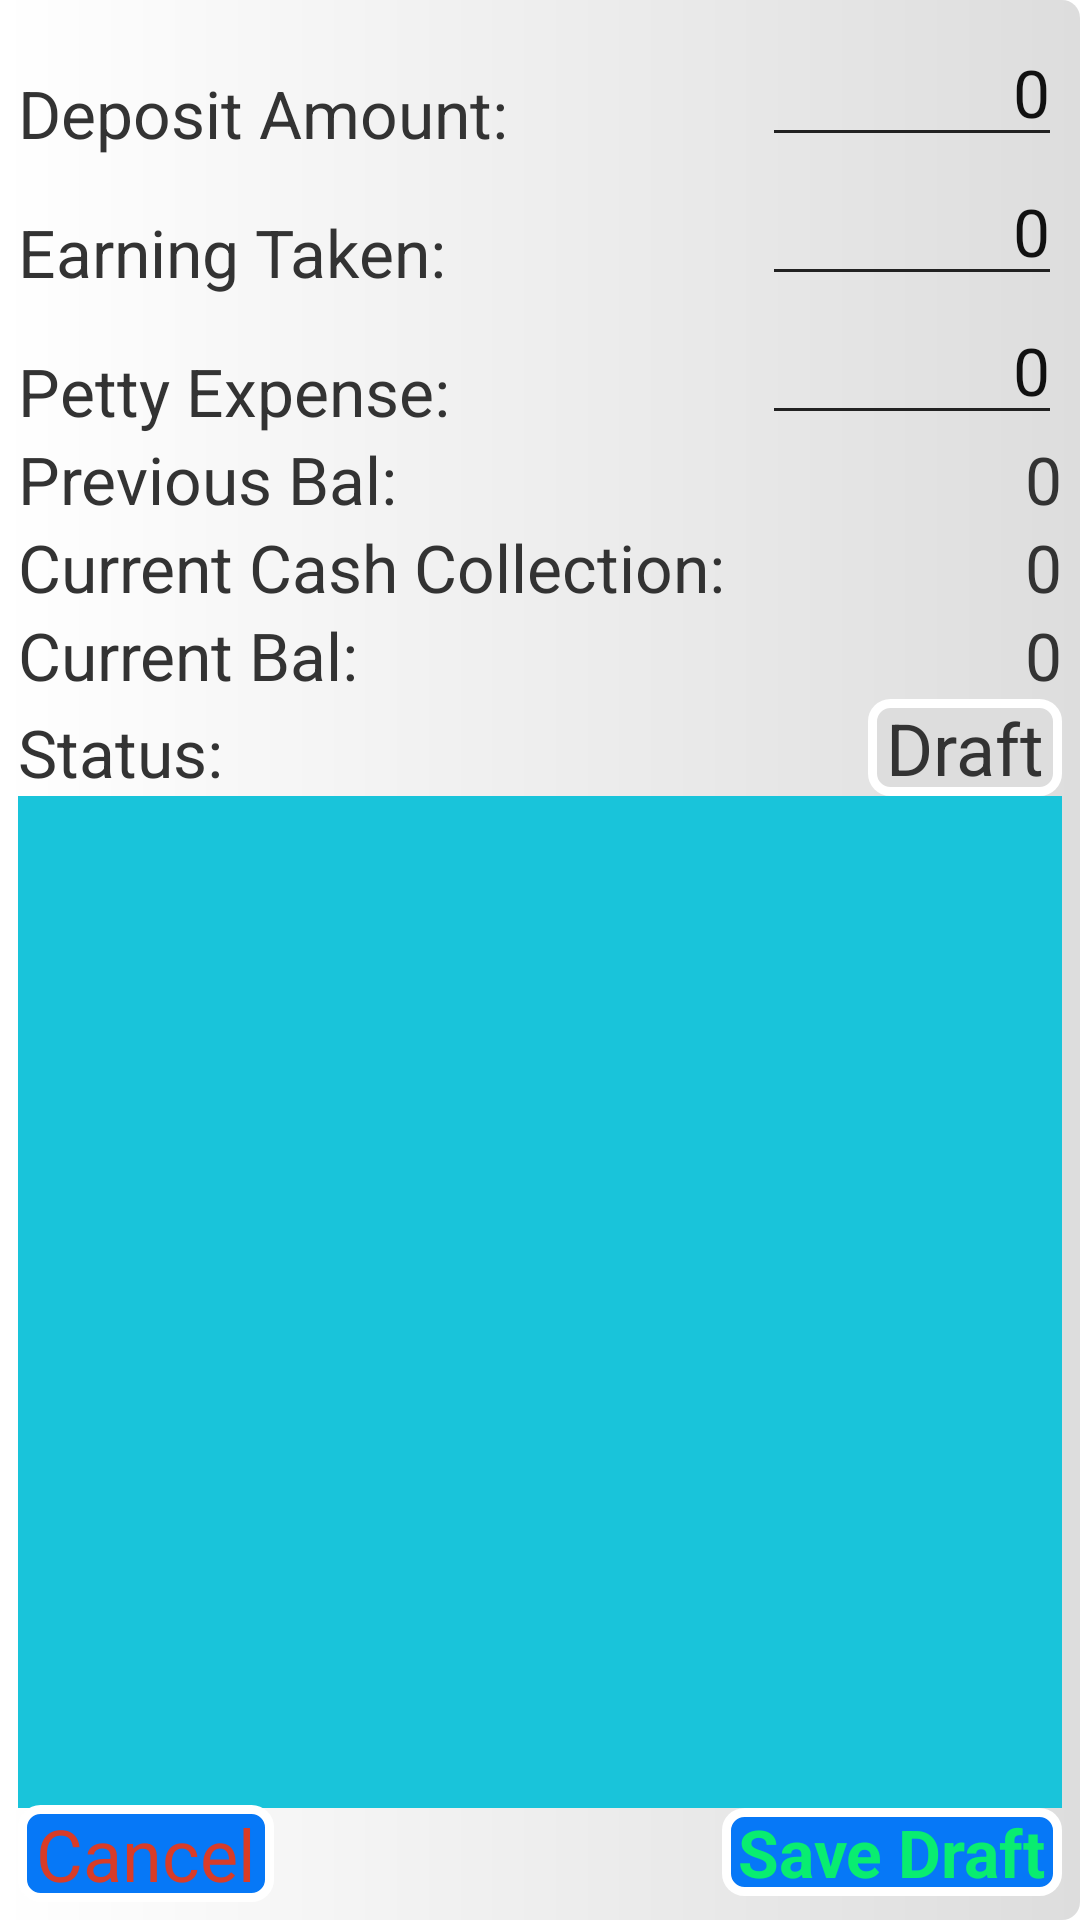

The Android layout XML behind this screen, and the referenced resources:
<!-- AndroidManifest.xml: application theme Theme.DelSC -->
<!-- res/layout/dialog_new_deposit.xml -->
<?xml version="1.0" encoding="utf-8"?>
<androidx.constraintlayout.widget.ConstraintLayout xmlns:android="http://schemas.android.com/apk/res/android"
    android:layout_width="match_parent"
    android:layout_height="match_parent"
    android:padding="6dp"
    xmlns:app="http://schemas.android.com/apk/res-auto"
    android:background="@drawable/background_unassigned_background"
    >

    <Spinner
        android:id="@+id/driversSpn"
        android:layout_width="match_parent"
        android:layout_height="wrap_content"
        android:textAlignment="center"
        android:background="@color/wrxBlue"
        app:layout_constraintTop_toTopOf="parent"
        app:layout_constraintStart_toStartOf="parent"
        />

    <Spinner
        android:id="@+id/depositedDatetimeSpn"
        android:layout_width="match_parent"
        android:layout_height="wrap_content"
        android:textAlignment="center"
        android:textColor="@color/button_color"
        android:background="@drawable/background_button"
        android:textSize="24sp"
        app:layout_constraintTop_toBottomOf="@id/driversSpn"
        app:layout_constraintEnd_toEndOf="parent"
        />

    <TextView
        android:layout_width="wrap_content"
        android:layout_height="wrap_content"
        android:text="Deposit Amount: "
        app:layout_constraintBottom_toBottomOf="@id/amountET"
        app:layout_constraintStart_toStartOf="parent"
        />

    <EditText
        android:id="@+id/amountET"
        android:layout_width="100dp"
        android:layout_height="wrap_content"
        android:inputType="number"
        android:text="0"
        android:selectAllOnFocus="true"
        android:textAlignment="textEnd"
        app:layout_constraintTop_toBottomOf="@id/depositedDatetimeSpn"
        app:layout_constraintEnd_toEndOf="parent"
        />

    <TextView
        android:layout_width="wrap_content"
        android:layout_height="wrap_content"
        android:text="Earning Taken: "
        app:layout_constraintBottom_toBottomOf="@id/earningTakenET"
        app:layout_constraintStart_toStartOf="parent"
        />

    <EditText
        android:id="@+id/earningTakenET"
        android:layout_width="100dp"
        android:layout_height="wrap_content"
        android:inputType="number"
        android:text="0"
        android:selectAllOnFocus="true"
        android:textAlignment="textEnd"
        app:layout_constraintTop_toBottomOf="@id/amountET"
        app:layout_constraintEnd_toEndOf="parent"
        />

    <TextView
        android:layout_width="wrap_content"
        android:layout_height="wrap_content"
        android:text="Petty Expense: "
        app:layout_constraintBottom_toBottomOf="@id/pettyCashET"
        app:layout_constraintStart_toStartOf="parent"
        />

    <EditText
        android:id="@+id/pettyCashET"
        android:layout_width="100dp"
        android:layout_height="wrap_content"
        android:inputType="number"
        android:text="0"
        android:selectAllOnFocus="true"
        android:imeOptions="actionDone"
        android:textAlignment="textEnd"
        app:layout_constraintTop_toBottomOf="@id/earningTakenET"
        app:layout_constraintEnd_toEndOf="parent"
        />

    <TextView
        android:layout_width="wrap_content"
        android:layout_height="wrap_content"
        android:text="Previous Bal: "
        app:layout_constraintBottom_toBottomOf="@id/previousBalTV"
        app:layout_constraintStart_toStartOf="parent"
        />

    <TextView
        android:id="@+id/previousBalTV"
        android:layout_width="wrap_content"
        android:layout_height="wrap_content"
        android:text="0"
        app:layout_constraintTop_toBottomOf="@id/pettyCashET"
        app:layout_constraintEnd_toEndOf="parent"
        />

    <TextView
        android:layout_width="wrap_content"
        android:layout_height="wrap_content"
        android:text="Current Cash Collection: "
        app:layout_constraintBottom_toBottomOf="@id/currentCollectionTV"
        app:layout_constraintStart_toStartOf="parent"
        />

    <TextView
        android:id="@+id/currentCollectionTV"
        android:layout_width="wrap_content"
        android:layout_height="wrap_content"
        android:text="0"
        app:layout_constraintTop_toBottomOf="@id/previousBalTV"
        app:layout_constraintEnd_toEndOf="parent"
        />

    <TextView
        android:layout_width="wrap_content"
        android:layout_height="wrap_content"
        android:text="Current Bal: "
        app:layout_constraintBottom_toBottomOf="@id/currentBalTV"
        app:layout_constraintStart_toStartOf="parent"
        />

    <TextView
        android:id="@+id/currentBalTV"
        android:layout_width="wrap_content"
        android:layout_height="wrap_content"
        android:text="0"
        app:layout_constraintTop_toBottomOf="@id/currentCollectionTV"
        app:layout_constraintEnd_toEndOf="parent"
        />

    <TextView
        android:layout_width="wrap_content"
        android:layout_height="wrap_content"
        android:text="Status: "
        app:layout_constraintBottom_toBottomOf="@id/statusTV"
        app:layout_constraintStart_toStartOf="parent"
        />

    <TextView
        android:id="@+id/statusTV"
        android:layout_width="wrap_content"
        android:layout_height="wrap_content"
        android:text="Draft"
        android:paddingEnd="6dp"
        android:paddingStart="6dp"
        android:background="@drawable/background_unassigned_btn"
        android:textSize="24sp"
        app:layout_constraintTop_toBottomOf="@id/currentBalTV"
        app:layout_constraintEnd_toEndOf="parent"
        />

    <androidx.recyclerview.widget.RecyclerView
        android:id="@+id/undepositedOrdersRV"
        android:layout_width="match_parent"
        android:layout_height="0dp"
        android:background="@color/alek"
        android:clickable="false"
        app:layout_constraintTop_toBottomOf="@id/statusTV"
        app:layout_constraintBottom_toTopOf="@id/saveBtn"
        />

    <TextView
        android:id="@+id/cancelTV"
        android:layout_width="wrap_content"
        android:layout_height="wrap_content"
        android:text=" Cancel "
        android:textSize="24sp"
        android:textColor="@color/error_color"
        android:background="@drawable/background_button"
        app:layout_constraintStart_toStartOf="parent"
        app:layout_constraintBottom_toBottomOf="parent"
        />

    <TextView
        android:id="@+id/saveBtn"
        android:layout_width="wrap_content"
        android:layout_height="wrap_content"
        android:text=" Save Draft "
        android:textStyle="bold"
        android:layout_marginBottom="2dp"
        android:textColor="@color/button_color"
        android:background="@drawable/background_button"
        app:layout_constraintBottom_toBottomOf="parent"
        app:layout_constraintEnd_toEndOf="parent"
        />

</androidx.constraintlayout.widget.ConstraintLayout>
<!-- resources referenced by this layout -->
<resources>
  <color name="alek">#19C4DA</color>
  <color name="button_color">#09ED70</color>
  <color name="error_color">#D83C28</color>
  <color name="wrxBlue">#0678F7</color>
  <!-- drawable background_button (drawable) -->
  <?xml version="1.0" encoding="utf-8"?>
  <shape
      xmlns:android="http://schemas.android.com/apk/res/android"
      android:shape="rectangle">
      <corners android:radius="6dp" />
      <solid android:color="@color/wrxBlue" />
      <stroke android:color="@color/white" android:width="3dp"/>
  </shape>
  <!-- drawable background_unassigned_background (drawable) -->
  <?xml version="1.0" encoding="utf-8"?>
  <shape
      xmlns:android="http://schemas.android.com/apk/res/android"
      android:shape="rectangle">
      <corners android:radius="6dp" />
      <gradient
          android:startColor="@color/white"
          android:endColor="@color/unassigned"
          android:gradientRadius="80dp"/>
  </shape>
  <!-- drawable background_unassigned_btn (drawable) -->
  <?xml version="1.0" encoding="utf-8"?>
  <shape
      xmlns:android="http://schemas.android.com/apk/res/android"
      android:shape="rectangle">
      <corners android:radius="6dp" />
      <solid android:color="@color/unassigned"/>
      <stroke android:color="@color/white" android:width="3dp"/>
  </shape>
  <style name="Theme.DelSC" parent="Theme.MaterialComponents.DayNight.DarkActionBar">
          
          <item name="colorPrimary">@color/purple_500</item>
          <item name="colorPrimaryVariant">@color/purple_700</item>
          <item name="colorOnPrimary">@color/white</item>
          
          <item name="colorSecondary">@color/teal_200</item>
          <item name="colorSecondaryVariant">@color/teal_700</item>
          <item name="colorOnSecondary">@color/black</item>
          
          <item name="android:statusBarColor" tools:targetApi="l">?attr/colorPrimaryVariant</item>
          
  
          <item name="android:textColorPrimary">@color/text_color_primary</item>
          <item name="android:textColorSecondary">@color/text_color_secondary</item>
          <item name="android:textColorTertiary">@color/text_color_tertiary</item>
  
          <item name="android:textSize">22sp</item>
      </style>
  <color name="white">#FFFFFFFF</color>
  <color name="unassigned">#DDDDDD</color>
  <color name="purple_500">#FF6200EE</color>
  <color name="purple_700">#FF3700B3</color>
  <color name="teal_200">#FF03DAC5</color>
  <color name="teal_700">#FF018786</color>
  <color name="black">#FF000000</color>
  <color name="text_color_primary">#111111</color>
  <color name="text_color_secondary">#222222</color>
  <color name="text_color_tertiary">#333333</color>
</resources>
